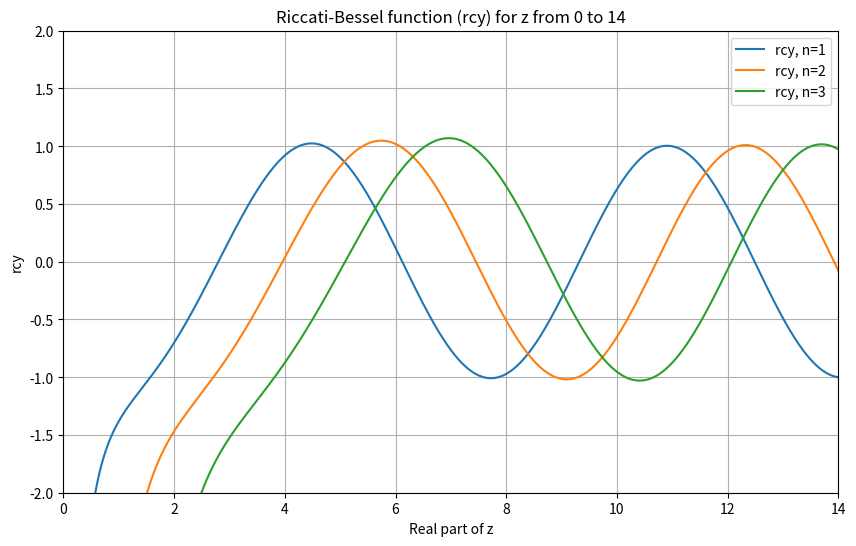

Here is the Python script that generated this plot:
## Riccati-Bessel Functions (Complex Argument)
# Ref: Computation of Special Functions (1996)
#        Authors: Shanjie Zhang, Jianming Jin
#----------------------------------------------
# Called by SphBessel
# Compute Riccati-Bessel functions of the first and second kinds and their derivatives
# Input  : z       --- complex argument of Riccati-Bessel Fucntion
#          n       --- order of jn(z) (n = 0, 1, 2,...)
# Output : rcj(n)  --- x * jn(z)
#          drcj(n) --- (x * jn(z))'
#          rcy(n)  --- x * yn(z)
#          drcy(n) --- (x * yn(z))'
#          

import numpy as np

def MSTA1(z, mp):
    a0 = abs(z)
    n0 = int(1.1 * a0) + 1
    f0 = envj(n0, a0) - mp
    n1 = n0 + 5
    f1 = envj(n1, a0) - mp
    
    for _ in range(20):
        nn = n1 - (n1 - n0) / (1.0 - f0 / f1)
        nn = int(nn)
        f = envj(nn, a0) - mp
        
        if abs(nn - n1) < 1:
            break
        
        n0 = n1
        f0 = f1
        n1 = nn
        f1 = f
    
    return nn

def MSTA2(z, n, mp):
    a0 = abs(z)
    hmp = 0.5 * mp
    ejn = envj(n, a0)
    
    if ejn <= hmp:
        obj = mp
        n0 = int(1.1 * a0)
    else:
        obj = hmp + ejn
        n0 = n
    
    f0 = envj(n0, a0) - obj
    n1 = n0 + 5
    f1 = envj(n1, a0) - obj
    
    for _ in range(20):
        nn = n1 - (n1 - n0) / (1.0 - f0 / f1)
        nn = int(nn)
        f = envj(nn, a0) - obj
        
        if abs(nn - n1) < 1:
            break
        
        n0 = n1
        f0 = f1
        n1 = nn
        f1 = f
    
    return nn + 10

def envj(n, z):
    n = max(1, abs(n))
    result = 0.5 * np.log10(6.28 * n) - n * np.log10(1.36 * z / n)
    return result




def rcbesselc(z, n):
    rcj  = np.zeros(n + 1, dtype=complex)
    rcy  = np.zeros(n + 1, dtype=complex)
    drcj = np.zeros(n + 1, dtype=complex)
    drcy = np.zeros(n + 1, dtype=complex)
    NM   = n
    NMy  = 0
    
    if abs(z) < 1e-60: # Treat z = 0 as a special case
        print('ricatti-bessel function precision down')
        drcj[0] = 1.0 # zeroth order
        rcy     = -1.0e300 * np.ones(n + 1)
        drcy    = 1.0e300 * np.ones(n + 1)
        rcy[0]  = -1.0
        drcy[0] = 0.0
    else:
        rcj[0] = np.sin(z)  # zeroth order
        rcy[0] = -np.cos(z)
        rcj[1] = rcj[0] / z - np.cos(z)  # first order
        rcy[1] = rcy[0] / z - np.sin(z)
        rcj0   = rcj[0]
        rcj1   = rcj[1]
        RF0    = rcy[0]
        RF1    = rcy[1]
        
        for Ky in range(3, n + 2):
            RF2 = (2.0 * (Ky - 1) - 1.0) * RF1 / z - RF0
            
            if abs(RF2) > 1.0e300:
                continue
            
            rcy[Ky - 1] = RF2
            RF0 = RF1
            RF1 = RF2
            NMy = Ky - 1
            
        
        
    
    
        drcy[0] = np.sin(z)
        drcy[1] = -rcy[1] / z + rcy[0]
        
        for Ky in range(3, NMy + 2):
            drcy[Ky - 1] = -(Ky - 1) * rcy[Ky - 1] / z + rcy[Ky - 2]
        
        if n >= 2:
            M = MSTA1(z, 200)
            
            if M < n:
                NM = M
            else:
                M = MSTA2(z, n, 15)
            
            F0 = 0.0
            F1 = 1.0e-100
            
            for K in range(M + 1, 0, -1):
                F = (2.0 * (K - 1) + 3.0) * F1 / z - F0
                
                if K <= NM + 1:
                    rcj[K - 1] = F
                
                F0 = F1
                F1 = F
            
            if abs(rcj0) > abs(rcj1):
                CS = rcj0 / F
            else:
                CS = rcj1 / F0
            
            for K in range(1, NM + 2):
                rcj[K - 1] = CS * rcj[K - 1]
        
        drcj[0] = np.cos(z)
        #drcj[1] = -rcj[1] / z + rcj0
        
        for K in range(2, NM + 2): # 3, NM + 2
            drcj[K - 1] = -(K - 1) * rcj[K - 1] / z + rcj[K - 2]
    
    return rcj, rcy, drcj, drcy

# Add MSTA1 and MSTA2 functions here if they are defined in your code.
# Also, ensure that the necessary imports are included.

import numpy as np
import matplotlib.pyplot as plt

# Define the range of real values for z
z_values = np.linspace(0, 14, 1000)

# Initialize arrays for rcy values for different n values
n_values = [1, 2, 3]
rcy_values = np.zeros((len(n_values), len(z_values)), dtype=complex)

# Calculate rcy for each n and each real value of z
for i, n in enumerate(n_values):
    for j, z_real in enumerate(z_values):
        z = complex(z_real, 0)  # Imaginary part is 0 for this case
        _, rcy, _, _ = rcbesselc(z, n)
        rcy_values[i, j] = rcy[n].real  # Python uses 0-based indexing

# Plot rcy for different n values as a function of the real part of z
plt.figure(figsize=(10, 6))
for i, n in enumerate(n_values):
    plt.plot(z_values, rcy_values[i].real, label=f'rcy, n={n}')

plt.xlabel('Real part of z')
plt.ylabel('rcy')
plt.title('Riccati-Bessel function (rcy) for z from 0 to 14')
plt.xlim(0, 14)
plt.ylim(-2, 2)
plt.legend()
plt.grid(True)
plt.show()
